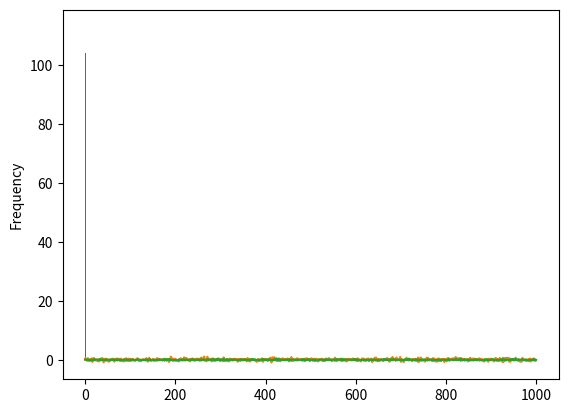

Here is the Python script that generated this plot:
import pandas as pd
import numpy as np
from scipy.stats import ttest_ind, norm, ttest_1samp, binom


#%%
k = binom.rvs(n=1, p=0.3, size = 150)
for prop in [0.1, 0.2, 0.3, 0.4, 0.5, 0.6]:
    print(prop, ttest_1samp(k, prop))

#%%
n1 = norm.rvs(size=100, loc=1)
n2 = norm.rvs(size=100, loc=1.1)
ttest_ind(n1, n2)

#%%
# p-hacking
# bottomlining
# READ https://en.wikipedia.org/wiki/Data_dredging
p_vals = []
for _ in range(1000):
    n1 = norm.rvs(size=100)
    n2 = norm.rvs(size=100)
    p_vals.append(ttest_ind(n1, n2).pvalue)
#%%
pd.Series(p_vals).plot.hist()

#%%
import matplotlib.pyplot as plt
#%%
means = []
for _ in range(1000):
    means.append(norm.rvs(size=10).mean())
plt.plot(range(1000), means)
#%%
means = []
for _ in range(1000):
    means.append(norm.rvs(size=100).mean())
plt.plot(range(1000), means)